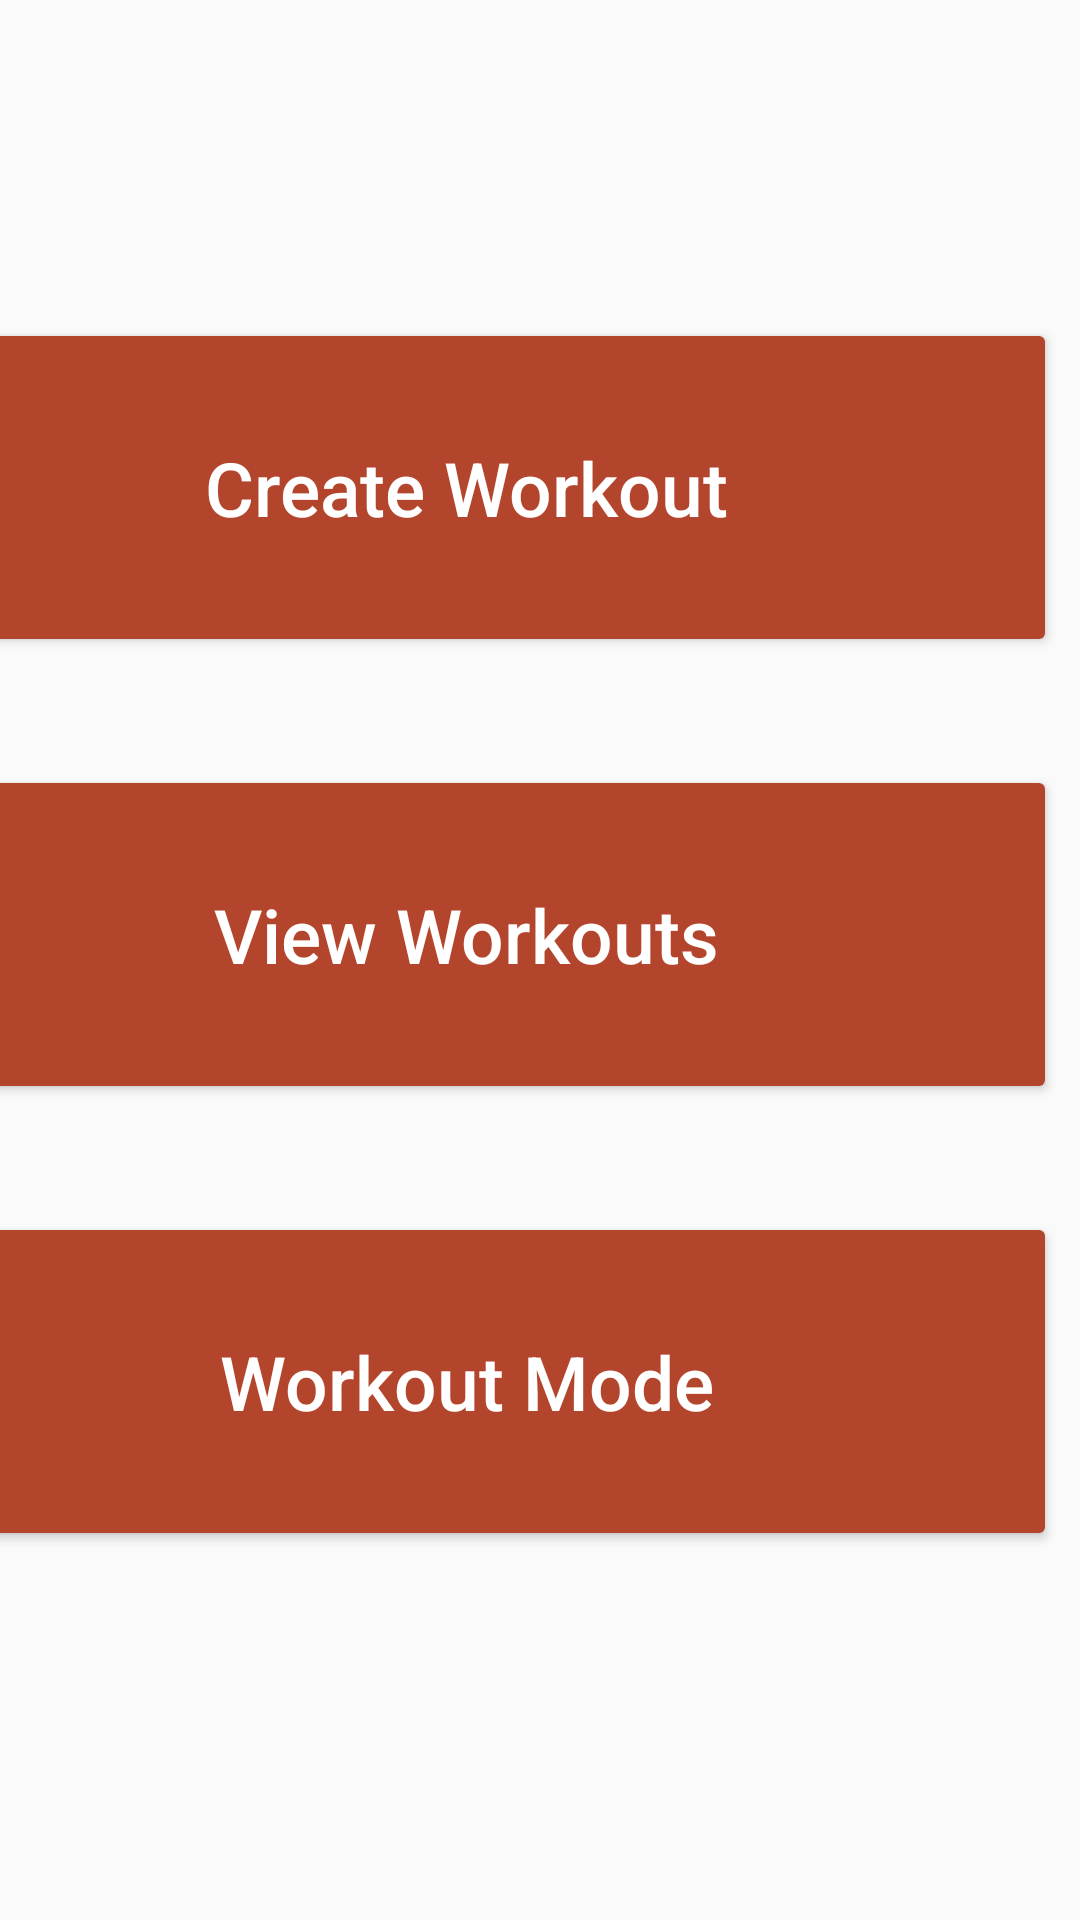

Write the Android layout XML for this screen, with the resource values it uses.
<!-- AndroidManifest.xml: application theme AppTheme -->
<!-- res/layout/activity_main.xml -->
<?xml version="1.0" encoding="utf-8"?>
<android.support.constraint.ConstraintLayout xmlns:android="http://schemas.android.com/apk/res/android"
    xmlns:app="http://schemas.android.com/apk/res-auto"
    xmlns:tools="http://schemas.android.com/tools"
    android:orientation="vertical"
    android:layout_width="match_parent"
    android:layout_height="match_parent"
    tools:context=".MainActivity"
    tools:layout_editor_absoluteY="81dp">

    <Button
        android:id="@+id/createworkout"
        android:layout_width="394dp"
        android:layout_height="113dp"
        android:layout_marginStart="8dp"
        android:layout_marginTop="36dp"
        android:layout_marginEnd="8dp"
        android:layout_marginBottom="8dp"
        android:backgroundTint="@color/colorPrimary"
        android:onClick="createNewWorkoutDialog"
        android:text="@string/create_workout"
        android:textAllCaps="false"
        android:textColor="@android:color/background_light"
        android:textSize="25sp"
        app:layout_constraintBottom_toBottomOf="parent"
        app:layout_constraintEnd_toEndOf="parent"
        app:layout_constraintHorizontal_bias="1.0"
        app:layout_constraintStart_toStartOf="parent"
        app:layout_constraintTop_toTopOf="parent"
        app:layout_constraintVertical_bias="0.145" />

    <Button
        android:id="@+id/viewworkouts"
        android:layout_width="394dp"
        android:layout_height="113dp"
        android:layout_marginStart="8dp"
        android:layout_marginTop="36dp"
        android:layout_marginEnd="8dp"
        android:layout_marginBottom="8dp"
        android:backgroundTint="@color/colorPrimary"
        android:onClick="chooseWorkoutDialog"
        android:text="@string/view_workouts"
        android:textAllCaps="false"
        android:textColor="@android:color/background_light"
        android:textSize="25sp"
        app:layout_constraintBottom_toBottomOf="parent"
        app:layout_constraintEnd_toEndOf="parent"
        app:layout_constraintHorizontal_bias="1.0"
        app:layout_constraintStart_toStartOf="parent"
        app:layout_constraintTop_toBottomOf="@+id/createworkout"
        app:layout_constraintVertical_bias="0.0" />

    <Button
        android:id="@+id/workoutmode"
        android:layout_width="394dp"
        android:layout_height="113dp"
        android:layout_marginStart="8dp"
        android:layout_marginTop="36dp"
        android:layout_marginEnd="8dp"
        android:layout_marginBottom="8dp"
        android:backgroundTint="@color/colorPrimary"
        android:text="@string/workout_mode"
        android:textAllCaps="false"
        android:textColor="@android:color/background_light"
        android:textSize="25sp"
        android:onClick="workoutMode"
        app:layout_constraintBottom_toBottomOf="parent"
        app:layout_constraintEnd_toEndOf="parent"
        app:layout_constraintHorizontal_bias="1.0"
        app:layout_constraintStart_toStartOf="parent"
        app:layout_constraintTop_toBottomOf="@+id/viewworkouts"
        app:layout_constraintVertical_bias="0.0" />

</android.support.constraint.ConstraintLayout>
<!-- resources referenced by this layout -->
<resources>
  <color name="colorPrimary">#B4452D</color>
  <string name="create_workout">Create Workout</string>
  <string name="view_workouts">View Workouts</string>
  <string name="workout_mode">Workout Mode</string>
  <style name="AppTheme" parent="Theme.AppCompat.Light.DarkActionBar">
          
          <item name="colorPrimary">@color/colorPrimary</item>
          <item name="colorPrimaryDark">@color/colorPrimaryDark</item>
          <item name="colorAccent">@color/colorAccent</item>
      </style>
  <color name="colorPrimaryDark">#91230b</color>
  <color name="colorAccent">#B4452D</color>
</resources>
